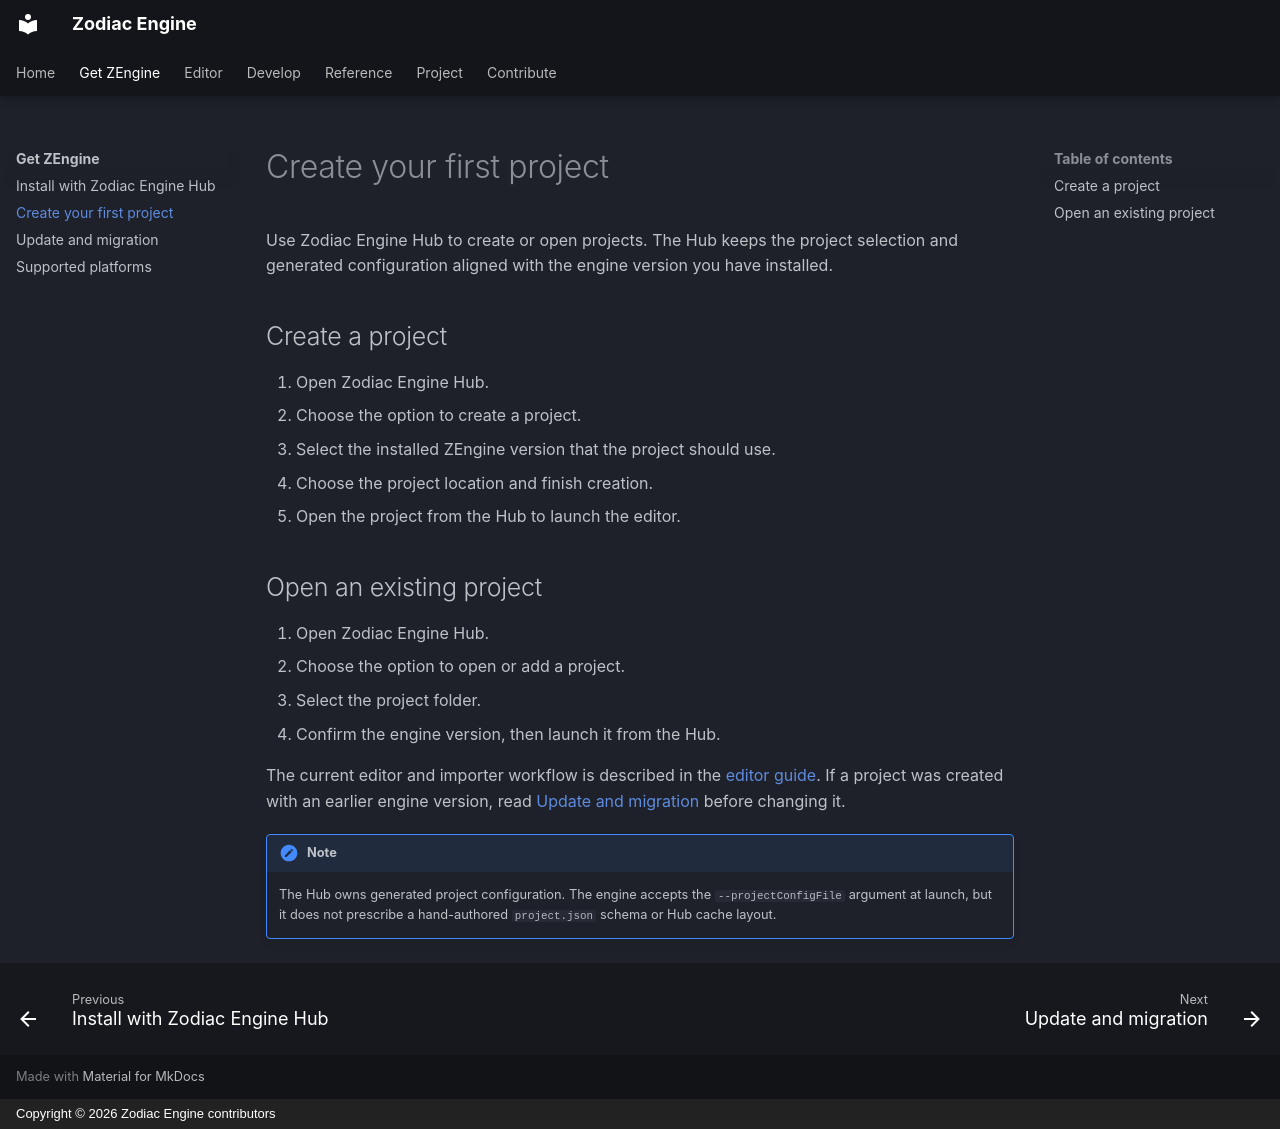

repository: JeanPhilippeKernel/RendererEngine · page: getting-started/first-project/index.html · generator: mkdocs · copyright: Copyright © 2026 Zodiac Engine contributors

# Create your first project

Use Zodiac Engine Hub to create or open projects. The Hub keeps the project
selection and generated configuration aligned with the engine version you have
installed.

## Create a project

1. Open Zodiac Engine Hub.
2. Choose the option to create a project.
3. Select the installed ZEngine version that the project should use.
4. Choose the project location and finish creation.
5. Open the project from the Hub to launch the editor.

## Open an existing project

1. Open Zodiac Engine Hub.
2. Choose the option to open or add a project.
3. Select the project folder.
4. Confirm the engine version, then launch it from the Hub.

The current editor and importer workflow is described in the
[editor guide](../editor/index.md). If a project was created with an earlier
engine version, read [Update and migration](update-and-migration.md) before
changing it.

!!! note
    The Hub owns generated project configuration. The engine accepts the
    `--projectConfigFile` argument at launch, but it does not prescribe a
    hand-authored `project.json` schema or Hub cache layout.
